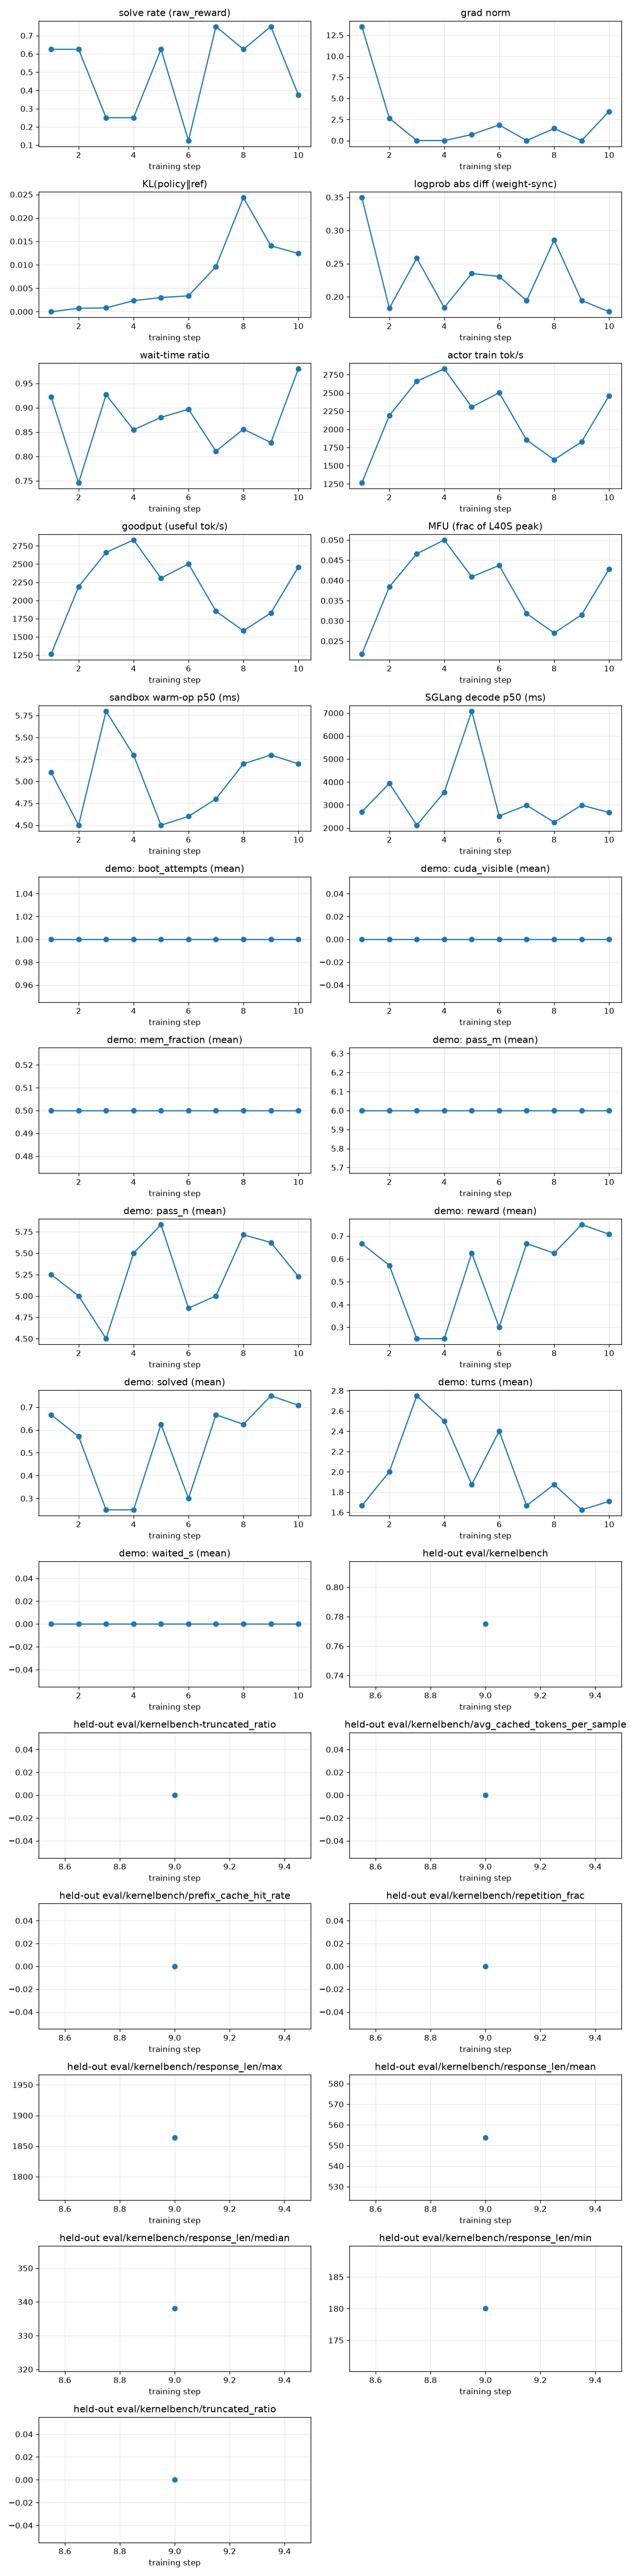

Values plotted in this chart, from the file beside it:
rollout_id, rollout/raw_reward, train/grad_norm, train/pg_loss, train/kl_loss, train/train_rollout_logprob_abs_diff, train/global_batch_size, rollout/response_lengths, perf/step_time, perf/actor_train_tok_per_s, perf/goodput_tok_per_s, perf/actor_train_tflops, perf/mfu, perf/wait_time_ratio, perf/sandbox_count, perf/sandbox_ms_mean, perf/sandbox_ms_p50, perf/sandbox_ms_p95, perf/sandbox_open_count, perf/sandbox_open_ms_mean, perf/sandbox_open_ms_p50, perf/sandbox_open_ms_p95, perf/sandbox_coldboot_count, perf/sglang_gen_count
1, 0.625, 13.52, 7.450580596923828e-09, 0.0, 0.3495, 8, 837.6, 145.4, 1264, 1264, 7.894, 0.0218, 0.9224, 44, 3120, 5.1, 16352, 11, 1066, 4.6, 5763, 2, 17
2, 0.625, 2.649, 2.9802322387695312e-08, 0.0007336, 0.1827, 8, 1140, 58.28, 2189, 2189, 13.88, 0.0384, 0.7457, 34, 1019, 4.5, 3452, 7, 8.3, 4.0, 25.3, 0, 14
3, 0.25, 0.0, 0.0, 0.000814, 0.2582, 8, 1594, 201.3, 2660, 2660, 16.87, 0.0466, 0.9267, 54, 5544, 5.8, 17794, 8, 6.9, 4.4, 17.5, 0, 23
4, 0.25, 0.0, 0.0, 0.00235, 0.1837, 8, 1530, 97.14, 2831, 2831, 18.09, 0.05, 0.8546, 46, 2075, 5.3, 9963, 8, 6.8, 4.4, 17.2, 0, 19
5, 0.625, 0.7088, 0.0, 0.003031, 0.2351, 8, 1296, 122.2, 2306, 2306, 14.8, 0.0409, 0.8802, 26, 5385, 4.5, 24957, 8, 8.2, 4.2, 25.5, 0, 15
6, 0.125, 1.857, -7.450580596923828e-09, 0.003374, 0.2306, 8, 1587, 141.1, 2502, 2502, 15.8, 0.0437, 0.8969, 56, 3816, 4.6, 16332, 10, 6.2, 4.1, 15.8, 0, 22
7, 0.75, 0.0, 0.0, 0.00962, 0.1942, 8, 728.8, 74.64, 1853, 1853, 11.52, 0.0318, 0.8106, 28, 2519, 4.8, 9992, 6, 10.7, 4.5, 33.3, 0, 12
8, 0.625, 1.422, -7.450580596923828e-09, 0.02431, 0.2854, 8, 782.5, 101.4, 1582, 1582, 9.792, 0.027, 0.8559, 40, 3936, 5.2, 17564, 8, 4.2, 4.3, 4.9, 0, 15
9, 0.75, 0.0, 0.0, 0.01404, 0.1943, 8, 790.8, 84.14, 1828, 1828, 11.39, 0.0315, 0.8285, 32, 2830, 5.3, 16870, 8, 23.3, 5.1, 98.2, 0, 13
10, 0.375, 3.442, 7.450580596923828e-09, 0.01242, 0.1774, 8, 1260, 380.4, 2460, 2460, 15.49, 0.0428, 0.9798, 208, 2227, 5.2, 9240, 46, 5.4, 4.6, 5.5, 0, 80
